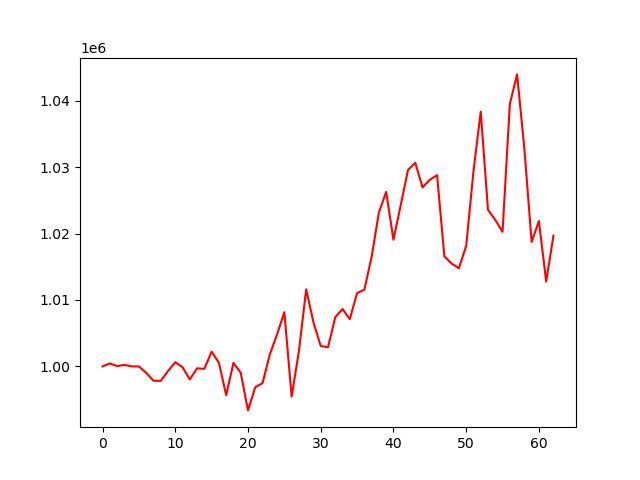

Data behind this chart, as committed beside it:
account_value, date, daily_return
1000000, 2024-01-05, 
1000440, 2024-01-08, 0.0004402
1000049, 2024-01-09, -0.0003909
1000228, 2024-01-10, 0.0001793
999991, 2024-01-11, -0.0002372
999998, 2024-01-12, 6.874510267929068e-06
999035, 2024-01-16, -0.0009627
997850, 2024-01-17, -0.001187
997824, 2024-01-18, -2.545135192311143e-05
999290, 2024-01-19, 0.001469
1000639, 2024-01-22, 0.00135
999880, 2024-01-23, -0.0007584
998051, 2024-01-24, -0.00183
999707, 2024-01-25, 0.001659
999634, 2024-01-26, -7.258944242394261e-05
1002222, 2024-01-29, 0.002589
1000548, 2024-01-30, -0.00167
995673, 2024-01-31, -0.004872
1000529, 2024-02-01, 0.004877
999055, 2024-02-02, -0.001473
993380, 2024-02-05, -0.005681
996868, 2024-02-06, 0.003512
997485, 2024-02-07, 0.0006183
1001804, 2024-02-08, 0.00433
1004826, 2024-02-09, 0.003016
1008158, 2024-02-12, 0.003316
995454, 2024-02-13, -0.0126
1002286, 2024-02-14, 0.006863
1011596, 2024-02-15, 0.009289
1006633, 2024-02-16, -0.004907
1003070, 2024-02-20, -0.003539
1002880, 2024-02-21, -0.0001897
1007409, 2024-02-22, 0.004516
1008640, 2024-02-23, 0.001222
1007120, 2024-02-26, -0.001507
1011040, 2024-02-27, 0.003892
1011542, 2024-02-28, 0.0004969
1016499, 2024-02-29, 0.004901
1023174, 2024-03-01, 0.006567
1026256, 2024-03-04, 0.003012
1019068, 2024-03-05, -0.007004
1024282, 2024-03-06, 0.005117
1029559, 2024-03-07, 0.005152
1030647, 2024-03-08, 0.001057
1026943, 2024-03-11, -0.003594
1028099, 2024-03-12, 0.001125
1028773, 2024-03-13, 0.0006552
1016557, 2024-03-14, -0.01187
1015472, 2024-03-15, -0.001067
1014785, 2024-03-18, -0.0006767
1018123, 2024-03-19, 0.00329
1029341, 2024-03-20, 0.01102
1038350, 2024-03-21, 0.008753
1023568, 2024-03-22, -0.01424
1022046, 2024-03-25, -0.001487
1020262, 2024-03-26, -0.001745
1039465, 2024-03-27, 0.01882
1043951, 2024-03-28, 0.004316
1032795, 2024-04-01, -0.01069
1018735, 2024-04-02, -0.01361
... 3 more rows
